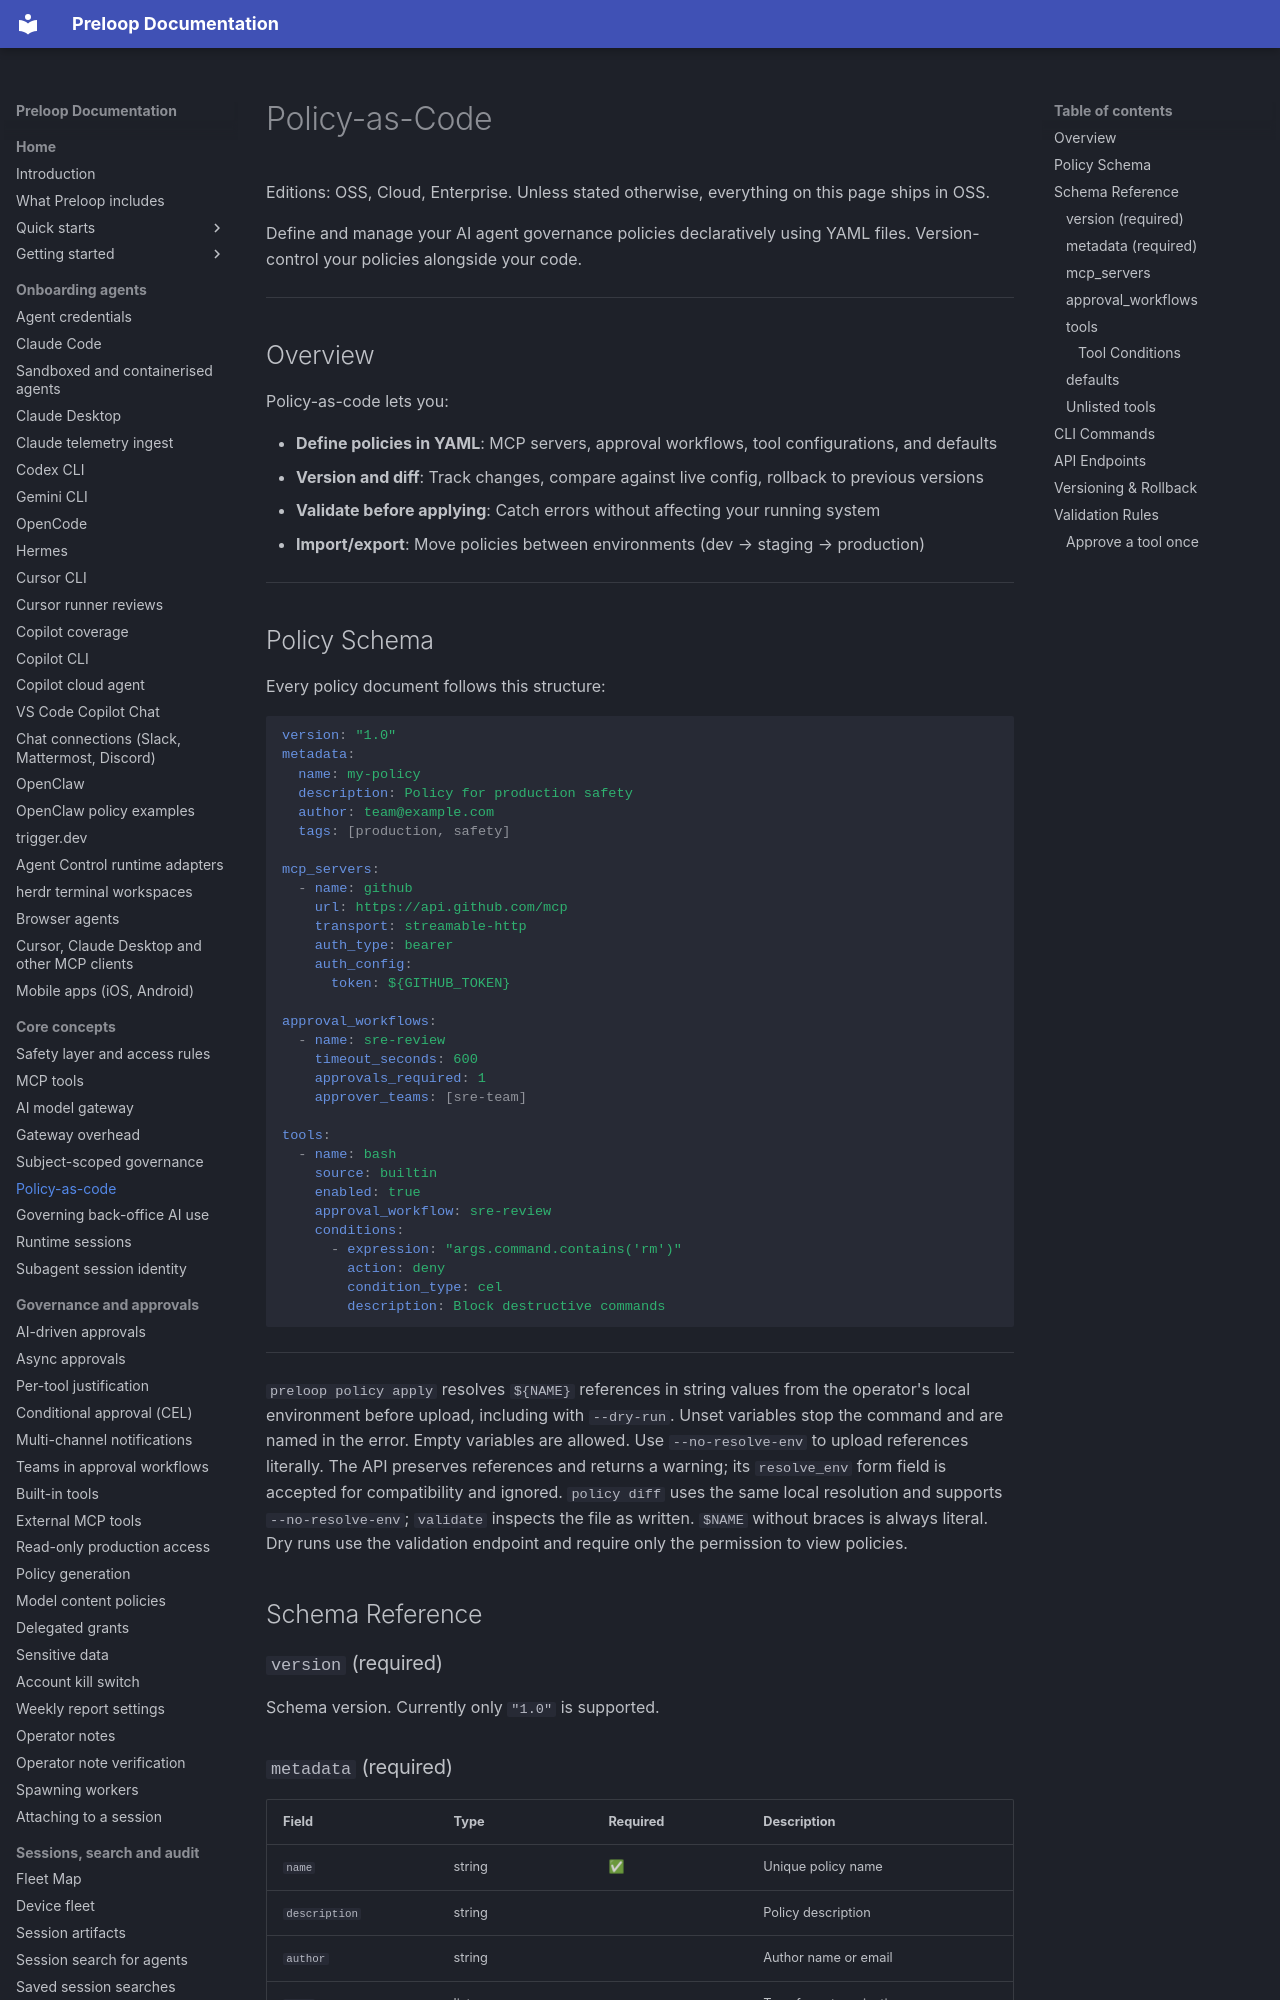

repository: preloop/preloop · page: guide/concepts/policy-as-code/index.html · generator: mkdocs

# Policy-as-Code

Editions: OSS, Cloud, Enterprise. Unless stated otherwise, everything on this page ships in OSS.

Define and manage your AI agent governance policies declaratively using YAML files. Version-control your policies alongside your code.

---

## Overview

Policy-as-code lets you:

- **Define policies in YAML**: MCP servers, approval workflows, tool configurations, and defaults
- **Version and diff**: Track changes, compare against live config, rollback to previous versions
- **Validate before applying**: Catch errors without affecting your running system
- **Import/export**: Move policies between environments (dev → staging → production)

---

## Policy Schema

Every policy document follows this structure:

```yaml
version: "1.0"
metadata:
  name: my-policy
  description: Policy for production safety
  author: team@example.com
  tags: [production, safety]

mcp_servers:
  - name: github
    url: https://api.github.com/mcp
    transport: streamable-http
    auth_type: bearer
    auth_config:
      token: ${GITHUB_TOKEN}

approval_workflows:
  - name: sre-review
    timeout_seconds: 600
    approvals_required: 1
    approver_teams: [sre-team]

tools:
  - name: bash
    source: builtin
    enabled: true
    approval_workflow: sre-review
    conditions:
      - expression: "args.command.contains('rm')"
        action: deny
        condition_type: cel
        description: Block destructive commands
```

---

`preloop policy apply` resolves `${NAME}` references in string values from
the operator's local environment before upload, including with `--dry-run`.
Unset variables stop the command and are named in the error. Empty variables
are allowed. Use `--no-resolve-env` to upload references literally. The API
preserves references and returns a warning; its `resolve_env` form field is
accepted for compatibility and ignored. `policy diff` uses the same local
resolution and supports `--no-resolve-env`; `validate` inspects the file as
written. `$NAME` without braces is always literal. Dry runs use the validation
endpoint and require only the permission to view policies.

## Schema Reference

### `version` (required)

Schema version. Currently only `"1.0"` is supported.

### `metadata` (required)

| Field | Type | Required | Description |
|-------|------|----------|-------------|
| `name` | string | ✅ | Unique policy name |
| `description` | string | | Policy description |
| `author` | string | | Author name or email |
| `tags` | list | | Tags for categorization |

### `mcp_servers`

Define external MCP servers that tools can reference.

| Field | Type | Default | Description |
|-------|------|---------|-------------|
| `name` | string | n/a | Unique server name (referenced by tools) |
| `url` | string | n/a | Server endpoint URL |
| `transport` | string | `streamable-http` | `streamable-http`, `http-streaming`, `stdio`, `sse` |
| `auth_type` | string | `none` | `none`, `bearer`, `api_key`, `oauth` |
| `auth_config` | object | n/a | Auth details. The CLI resolves `${ENV_VAR}` locally |
